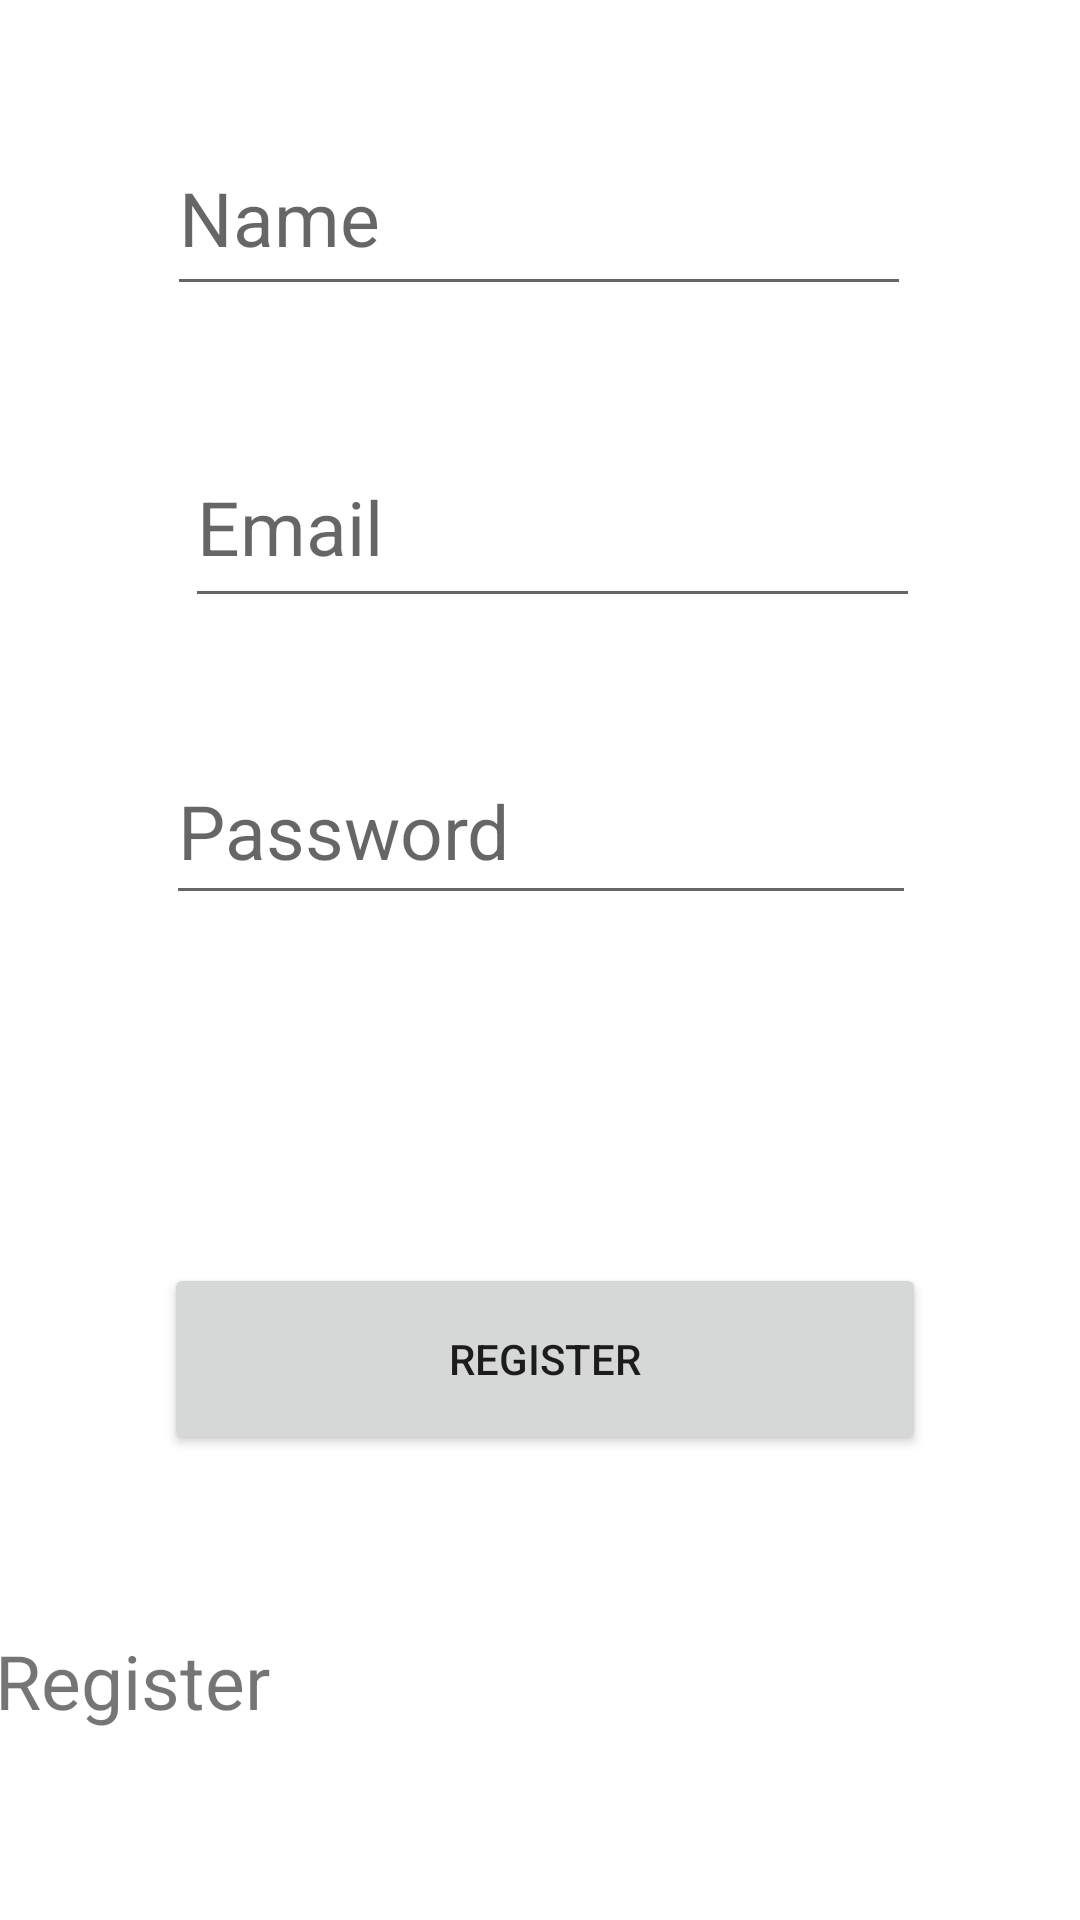

Produce the Android XML layout that renders to this screen, including the resource entries it uses.
<!-- AndroidManifest.xml: application theme Theme.TravelApp -->
<!-- res/layout/activity_register.xml -->
<?xml version="1.0" encoding="utf-8"?>
<androidx.constraintlayout.widget.ConstraintLayout xmlns:android="http://schemas.android.com/apk/res/android"
    xmlns:app="http://schemas.android.com/apk/res-auto"
    xmlns:tools="http://schemas.android.com/tools"
    android:layout_width="match_parent"
    android:layout_height="match_parent"
    android:orientation="vertical"
    tools:context="RegisterActivity">

    <EditText
        android:id="@+id/name"
        android:layout_width="248dp"
        android:layout_height="62dp"
        android:layout_marginTop="40dp"
        android:layout_marginBottom="40dp"
        android:hint="Name"
        android:inputType="text"
        android:textSize="25dp"
        app:layout_constraintBottom_toTopOf="@+id/email"
        app:layout_constraintEnd_toEndOf="parent"
        app:layout_constraintHorizontal_bias="0.496"
        app:layout_constraintStart_toStartOf="parent"
        app:layout_constraintTop_toTopOf="parent"
        app:layout_constraintVertical_bias="1.0" />

    <EditText
        android:id="@+id/email"
        android:layout_width="245dp"
        android:layout_height="64dp"
        android:layout_marginBottom="40dp"
        android:hint="Email"
        android:inputType="textEmailAddress"
        android:textSize="25dp"
        app:layout_constraintBottom_toTopOf="@+id/password"
        app:layout_constraintEnd_toEndOf="parent"
        app:layout_constraintHorizontal_bias="0.536"
        app:layout_constraintStart_toStartOf="parent" />

    <EditText
        android:id="@+id/password"
        android:layout_width="250dp"
        android:layout_height="59dp"
        android:layout_marginBottom="32dp"
        android:hint="Password"
        android:inputType="textPassword"
        android:textSize="25dp"
        app:layout_constraintBottom_toTopOf="@+id/registerBtn"
        app:layout_constraintEnd_toEndOf="parent"
        app:layout_constraintHorizontal_bias="0.503"
        app:layout_constraintStart_toStartOf="parent" />

    <Button
        android:id="@+id/registerBtn"
        android:layout_width="254dp"
        android:layout_height="64dp"
        android:layout_marginTop="116dp"
        android:text="Register"
        app:layout_constraintEnd_toEndOf="parent"
        app:layout_constraintHorizontal_bias="0.515"
        app:layout_constraintStart_toStartOf="parent"
        app:layout_constraintTop_toBottomOf="@+id/password" />

    <TextView
        android:id="@+id/status"
        android:layout_width="371dp"
        android:layout_height="39dp"
        android:text="Register"
        android:textSize="25dp"
        app:layout_constraintBottom_toBottomOf="parent"
        app:layout_constraintEnd_toEndOf="parent"
        app:layout_constraintHorizontal_bias="0.208"
        app:layout_constraintStart_toStartOf="parent"
        app:layout_constraintTop_toBottomOf="@+id/registerBtn"
        app:layout_constraintVertical_bias="0.503" />

    <androidx.constraintlayout.widget.Guideline
        android:id="@+id/guideline2"
        android:layout_width="wrap_content"
        android:layout_height="wrap_content"
        android:orientation="vertical"
        app:layout_constraintGuide_begin="20dp" />

</androidx.constraintlayout.widget.ConstraintLayout>
<!-- resources referenced by this layout -->
<resources>
  <style name="Theme.TravelApp" parent="Theme.MaterialComponents.DayNight.DarkActionBar">
          
          <item name="colorPrimary">@color/emerald</item>
          <item name="colorPrimaryVariant">@color/purple_700</item>
          <item name="colorOnPrimary">@color/white</item>
          
          <item name="colorSecondary">@color/teal_200</item>
          <item name="colorSecondaryVariant">@color/teal_700</item>
          <item name="colorOnSecondary">@color/black</item>
          
          <item name="android:statusBarColor" tools:targetApi="l">?attr/colorPrimaryVariant</item>
          
      </style>
  <color name="emerald">#004d3b</color>
  <color name="purple_700">#FF3700B3</color>
  <color name="white">#E6ffffff</color>
  <color name="teal_200">#FF03DAC5</color>
  <color name="teal_700">#FF018786</color>
  <color name="black">#FF000000</color>
</resources>
